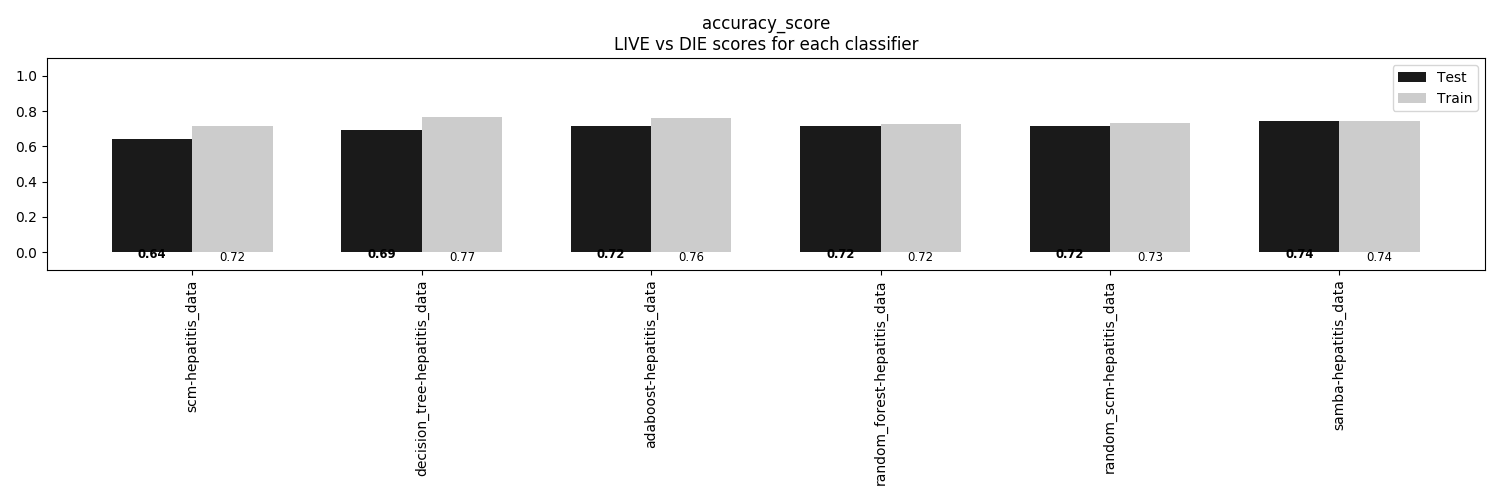

The table this chart was drawn from, first rows:
, scm-hepatitis_data, decision_tree-hepatitis_data, adaboost-hepatitis_data, random_forest-hepatitis_data, random_scm-hepatitis_data, samba-hepatitis_data
Train, 0.7155, 0.7672, 0.7586, 0.7241, 0.7328, 0.7414
Test, 0.641, 0.6923, 0.7179, 0.7179, 0.7179, 0.7436
